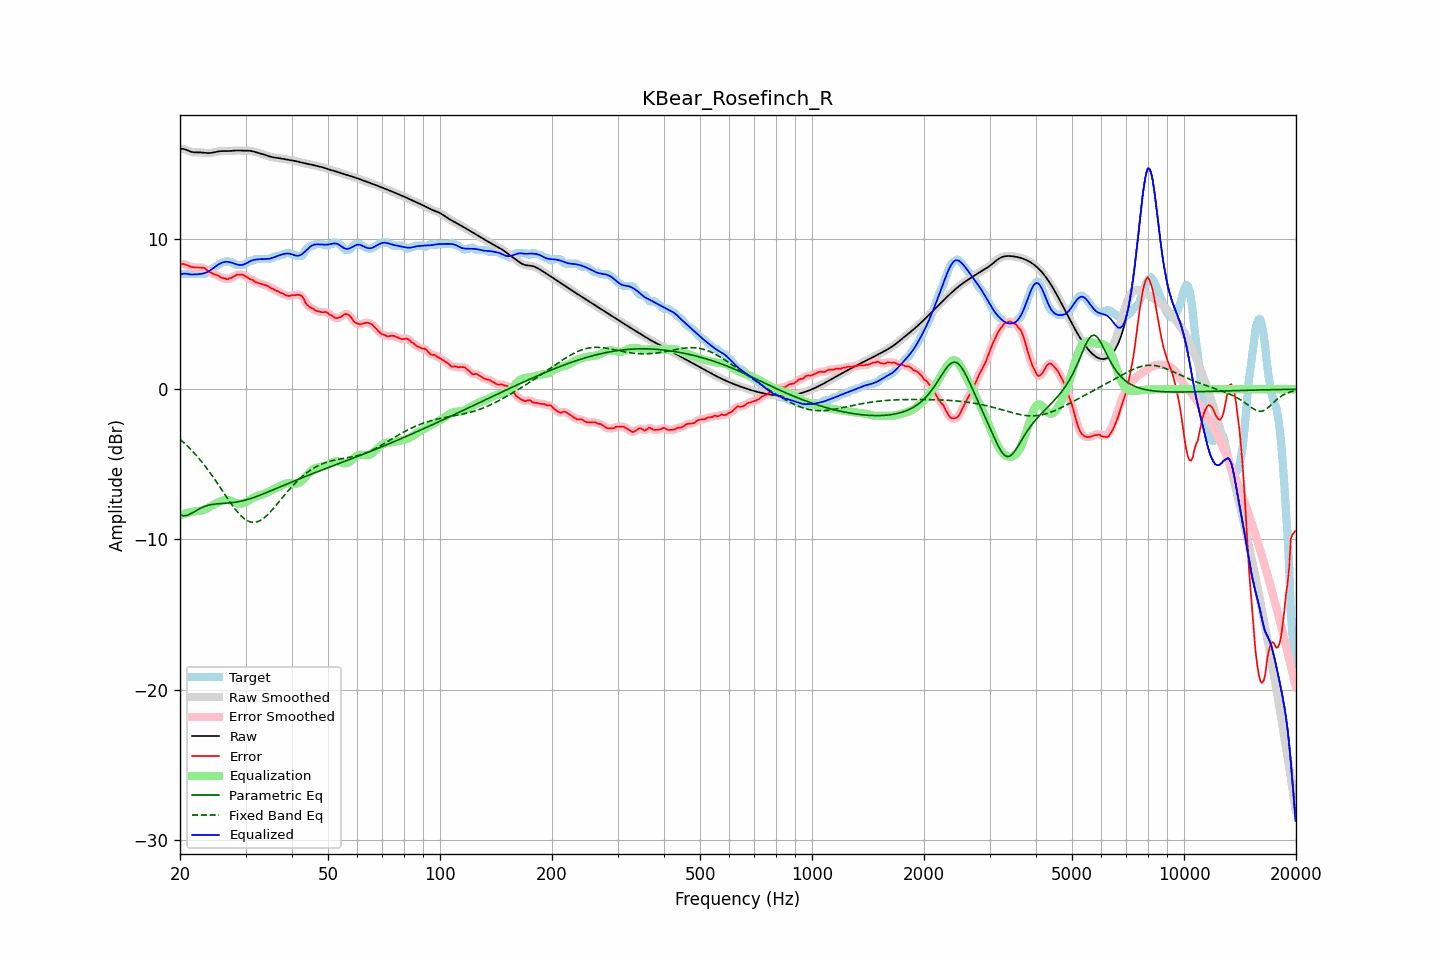

Source data for this figure (header and first rows):
frequency, raw, error, smoothed, error_smoothed, equalization, parametric_eq, fixed_band_eq, equalized_raw, equalized_smoothed, target
20.00, 16.00, 8.34, 16.00, 8.34, -8.39, -8.32, -3.33, 7.61, 7.61, 7.66
20.20, 16.01, 8.35, 16.00, 8.34, -8.35, -8.37, -3.43, 7.66, 7.66, 7.66
20.40, 16.00, 8.34, 15.99, 8.33, -8.31, -8.42, -3.52, 7.69, 7.69, 7.66
20.61, 15.98, 8.32, 15.97, 8.31, -8.27, -8.42, -3.62, 7.70, 7.70, 7.66
20.81, 15.93, 8.27, 15.93, 8.27, -8.24, -8.41, -3.72, 7.69, 7.69, 7.66
21.02, 15.88, 8.23, 15.89, 8.23, -8.21, -8.37, -3.82, 7.67, 7.67, 7.66
21.23, 15.84, 8.18, 15.84, 8.18, -8.19, -8.33, -3.93, 7.65, 7.65, 7.66
21.44, 15.80, 8.14, 15.80, 8.15, -8.17, -8.27, -4.04, 7.64, 7.64, 7.66
21.66, 15.78, 8.12, 15.78, 8.12, -8.14, -8.21, -4.15, 7.64, 7.64, 7.66
21.87, 15.77, 8.11, 15.77, 8.11, -8.13, -8.15, -4.27, 7.64, 7.64, 7.66
22.09, 15.76, 8.10, 15.76, 8.10, -8.12, -8.08, -4.39, 7.64, 7.64, 7.66
22.31, 15.76, 8.10, 15.76, 8.10, -8.11, -8.02, -4.51, 7.65, 7.65, 7.66
22.54, 15.77, 8.11, 15.77, 8.11, -8.10, -7.96, -4.63, 7.66, 7.66, 7.66
22.76, 15.76, 8.10, 15.76, 8.11, -8.09, -7.91, -4.76, 7.68, 7.68, 7.66
22.99, 15.76, 8.10, 15.76, 8.10, -8.06, -7.86, -4.90, 7.70, 7.70, 7.66
23.22, 15.74, 8.08, 15.74, 8.06, -8.02, -7.81, -5.03, 7.72, 7.72, 7.67
23.45, 15.73, 7.99, 15.73, 7.99, -7.97, -7.77, -5.17, 7.76, 7.76, 7.74
23.69, 15.72, 7.90, 15.72, 7.91, -7.92, -7.74, -5.31, 7.80, 7.80, 7.82
23.92, 15.72, 7.83, 15.72, 7.83, -7.86, -7.71, -5.46, 7.86, 7.86, 7.89
24.16, 15.73, 7.78, 15.73, 7.77, -7.80, -7.69, -5.60, 7.93, 7.93, 7.95
24.40, 15.74, 7.72, 15.74, 7.72, -7.74, -7.67, -5.75, 8.01, 8.01, 8.03
24.65, 15.77, 7.67, 15.77, 7.67, -7.68, -7.65, -5.91, 8.09, 8.09, 8.10
24.89, 15.79, 7.63, 15.79, 7.63, -7.62, -7.64, -6.06, 8.17, 8.17, 8.16
25.14, 15.82, 7.59, 15.82, 7.59, -7.57, -7.63, -6.22, 8.25, 8.25, 8.22
25.39, 15.84, 7.55, 15.83, 7.54, -7.52, -7.62, -6.38, 8.32, 8.31, 8.29
25.65, 15.85, 7.48, 15.85, 7.48, -7.47, -7.61, -6.54, 8.37, 8.37, 8.37
25.91, 15.85, 7.42, 15.85, 7.43, -7.43, -7.60, -6.70, 8.42, 8.42, 8.44
26.16, 15.86, 7.40, 15.85, 7.39, -7.40, -7.60, -6.86, 8.46, 8.46, 8.46
26.43, 15.85, 7.39, 15.85, 7.36, -7.37, -7.59, -7.02, 8.48, 8.48, 8.47
26.69, 15.85, 7.32, 15.85, 7.35, -7.37, -7.58, -7.18, 8.49, 8.49, 8.53
26.96, 15.85, 7.33, 15.85, 7.35, -7.38, -7.57, -7.34, 8.48, 8.48, 8.52
27.23, 15.86, 7.40, 15.86, 7.37, -7.40, -7.56, -7.49, 8.46, 8.46, 8.46
27.50, 15.87, 7.41, 15.87, 7.42, -7.44, -7.55, -7.64, 8.43, 8.43, 8.46
27.77, 15.88, 7.48, 15.88, 7.48, -7.49, -7.54, -7.79, 8.40, 8.39, 8.40
28.05, 15.89, 7.54, 15.89, 7.54, -7.53, -7.52, -7.94, 8.36, 8.36, 8.35
28.33, 15.89, 7.62, 15.89, 7.60, -7.58, -7.51, -8.07, 8.32, 8.32, 8.28
28.62, 15.90, 7.64, 15.89, 7.63, -7.61, -7.49, -8.20, 8.29, 8.29, 8.26
28.90, 15.89, 7.63, 15.89, 7.64, -7.62, -7.47, -8.32, 8.27, 8.27, 8.26
29.19, 15.89, 7.63, 15.89, 7.63, -7.62, -7.45, -8.43, 8.27, 8.27, 8.26
29.48, 15.88, 7.62, 15.88, 7.61, -7.60, -7.42, -8.53, 8.28, 8.28, 8.26
29.78, 15.88, 7.58, 15.88, 7.57, -7.56, -7.40, -8.62, 8.32, 8.32, 8.30
30.08, 15.88, 7.50, 15.88, 7.51, -7.51, -7.37, -8.69, 8.37, 8.37, 8.37
30.38, 15.88, 7.44, 15.88, 7.44, -7.45, -7.34, -8.76, 8.43, 8.43, 8.44
30.68, 15.88, 7.37, 15.88, 7.38, -7.39, -7.31, -8.80, 8.49, 8.49, 8.50
30.99, 15.87, 7.31, 15.86, 7.32, -7.32, -7.27, -8.84, 8.54, 8.54, 8.56
31.30, 15.85, 7.29, 15.84, 7.26, -7.26, -7.24, -8.85, 8.58, 8.58, 8.56
31.61, 15.82, 7.21, 15.82, 7.20, -7.21, -7.20, -8.86, 8.61, 8.61, 8.61
31.93, 15.79, 7.13, 15.79, 7.15, -7.16, -7.16, -8.84, 8.63, 8.63, 8.66
32.24, 15.76, 7.10, 15.76, 7.09, -7.11, -7.12, -8.82, 8.64, 8.64, 8.66
32.57, 15.72, 7.07, 15.73, 7.06, -7.07, -7.08, -8.78, 8.65, 8.65, 8.66
32.89, 15.70, 7.04, 15.70, 7.04, -7.04, -7.04, -8.73, 8.66, 8.66, 8.66
33.22, 15.67, 7.01, 15.67, 7.01, -7.00, -7.00, -8.66, 8.66, 8.66, 8.66
33.55, 15.64, 6.98, 15.63, 6.97, -6.97, -6.96, -8.59, 8.67, 8.67, 8.66
33.89, 15.60, 6.94, 15.60, 6.94, -6.93, -6.91, -8.50, 8.67, 8.67, 8.66
34.23, 15.56, 6.90, 15.56, 6.90, -6.88, -6.87, -8.40, 8.67, 8.67, 8.66
34.57, 15.52, 6.86, 15.52, 6.84, -6.83, -6.83, -8.30, 8.68, 8.68, 8.66
34.92, 15.48, 6.78, 15.48, 6.78, -6.78, -6.78, -8.19, 8.70, 8.70, 8.70
35.27, 15.46, 6.70, 15.46, 6.72, -6.73, -6.74, -8.07, 8.73, 8.73, 8.76
35.62, 15.44, 6.68, 15.44, 6.66, -6.67, -6.69, -7.95, 8.76, 8.76, 8.76
35.97, 15.42, 6.61, 15.42, 6.61, -6.62, -6.64, -7.82, 8.80, 8.80, 8.81
... 635 more rows
